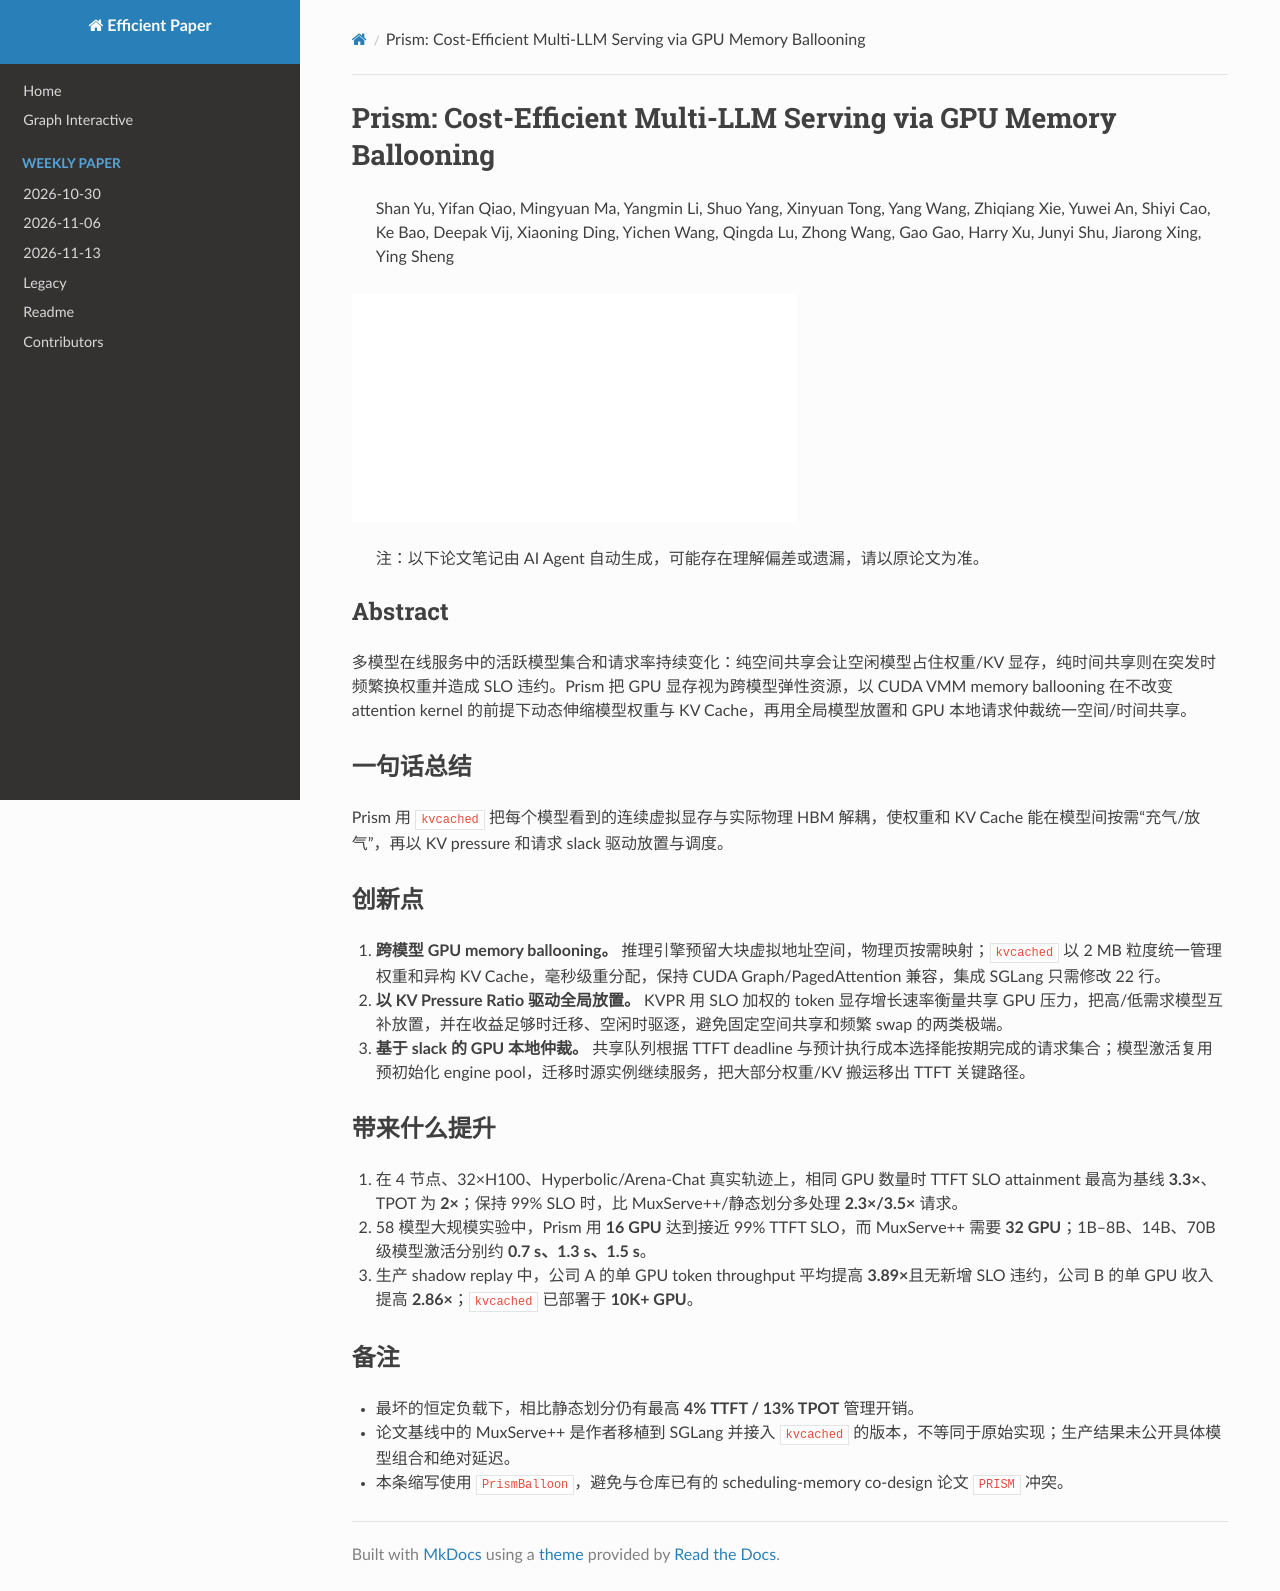

repository: hustzxd/EfficientPaper · page: notes/2026/PrismBalloon/note/index.html · generator: mkdocs

# Prism: Cost-Efficient Multi-LLM Serving via GPU Memory Ballooning

> Shan Yu, Yifan Qiao, Mingyuan Ma, Yangmin Li, Shuo Yang, Xinyuan Tong, Yang Wang, Zhiqiang Xie, Yuwei An, Shiyi Cao, Ke Bao, Deepak Vij, Xiaoning Ding, Yichen Wang, Qingda Lu, Zhong Wang, Gao Gao, Harry Xu, Junyi Shu, Jiarong Xing, Ying Sheng

![cover](../../blank.jpg)

> 注：以下论文笔记由 AI Agent 自动生成，可能存在理解偏差或遗漏，请以原论文为准。

## Abstract

多模型在线服务中的活跃模型集合和请求率持续变化：纯空间共享会让空闲模型占住权重/KV 显存，纯时间共享则在突发时频繁换权重并造成 SLO 违约。Prism 把 GPU 显存视为跨模型弹性资源，以 CUDA VMM memory ballooning 在不改变 attention kernel 的前提下动态伸缩模型权重与 KV Cache，再用全局模型放置和 GPU 本地请求仲裁统一空间/时间共享。

## 一句话总结

Prism 用 `kvcached` 把每个模型看到的连续虚拟显存与实际物理 HBM 解耦，使权重和 KV Cache 能在模型间按需“充气/放气”，再以 KV pressure 和请求 slack 驱动放置与调度。

## 创新点

1. **跨模型 GPU memory ballooning。** 推理引擎预留大块虚拟地址空间，物理页按需映射；`kvcached` 以 2 MB 粒度统一管理权重和异构 KV Cache，毫秒级重分配，保持 CUDA Graph/PagedAttention 兼容，集成 SGLang 只需修改 22 行。
2. **以 KV Pressure Ratio 驱动全局放置。** KVPR 用 SLO 加权的 token 显存增长速率衡量共享 GPU 压力，把高/低需求模型互补放置，并在收益足够时迁移、空闲时驱逐，避免固定空间共享和频繁 swap 的两类极端。
3. **基于 slack 的 GPU 本地仲裁。** 共享队列根据 TTFT deadline 与预计执行成本选择能按期完成的请求集合；模型激活复用预初始化 engine pool，迁移时源实例继续服务，把大部分权重/KV 搬运移出 TTFT 关键路径。

## 带来什么提升

1. 在 4 节点、32×H100、Hyperbolic/Arena-Chat 真实轨迹上，相同 GPU 数量时 TTFT SLO attainment 最高为基线 **3.3×**、TPOT 为 **2×**；保持 99% SLO 时，比 MuxServe++/静态划分多处理 **2.3×/3.5×** 请求。
2. 58 模型大规模实验中，Prism 用 **16 GPU** 达到接近 99% TTFT SLO，而 MuxServe++ 需要 **32 GPU**；1B–8B、14B、70B 级模型激活分别约 **0.7 s、1.3 s、1.5 s**。
3. 生产 shadow replay 中，公司 A 的单 GPU token throughput 平均提高 **3.89×**且无新增 SLO 违约，公司 B 的单 GPU 收入提高 **2.86×**；`kvcached` 已部署于 **10K+ GPU**。

## 备注

- 最坏的恒定负载下，相比静态划分仍有最高 **4% TTFT / 13% TPOT** 管理开销。
- 论文基线中的 MuxServe++ 是作者移植到 SGLang 并接入 `kvcached` 的版本，不等同于原始实现；生产结果未公开具体模型组合和绝对延迟。
- 本条缩写使用 `PrismBalloon`，避免与仓库已有的 scheduling-memory co-design 论文 `PRISM` 冲突。
